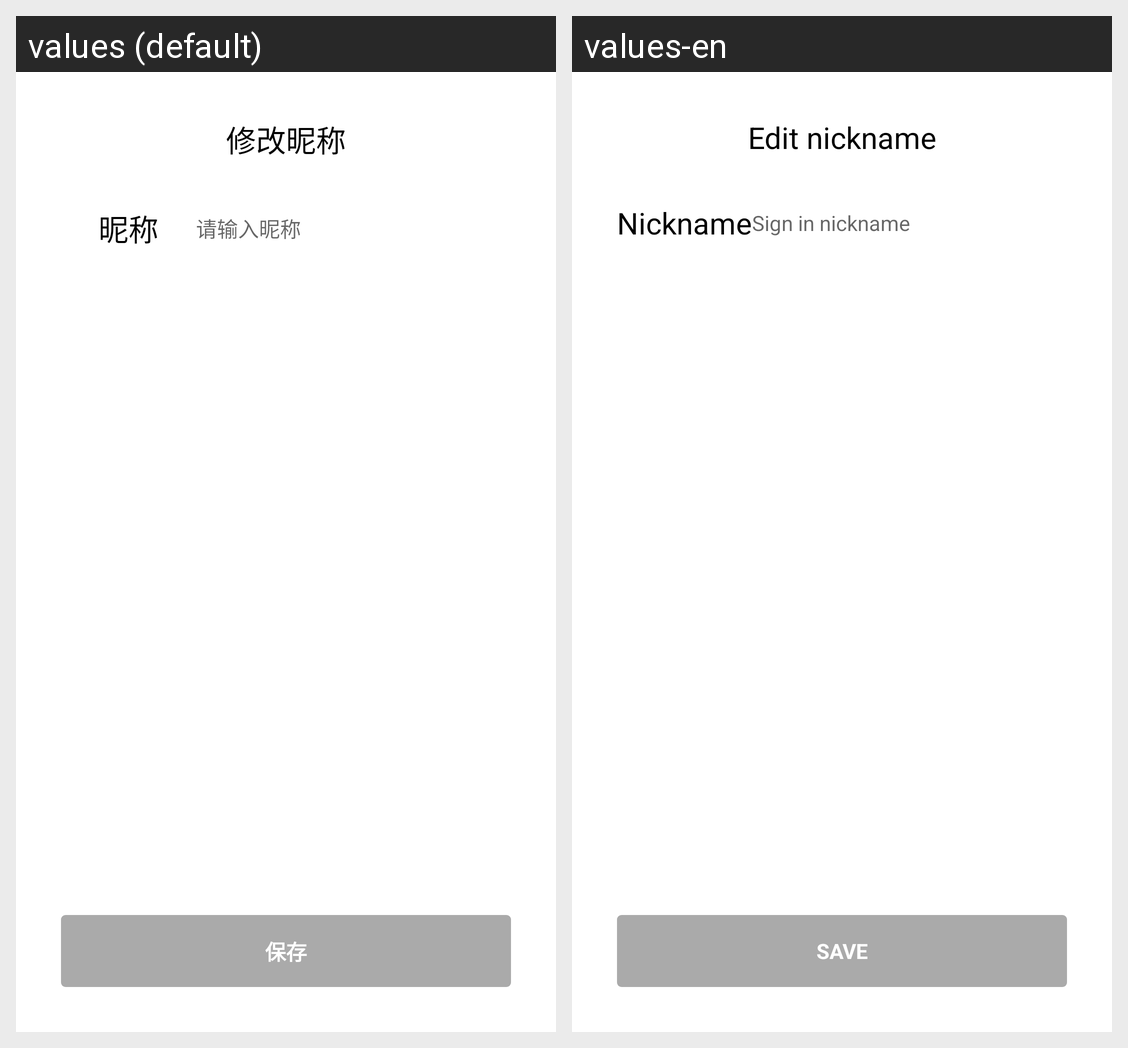

Translations of the strings shown on this Android screen, per locale in the grid:
Android screen res/layout/dilogfg_editnickname.xml rendered under 2 locales, left to right: values (default), values-en. Device: Nexus 5 (rendered at 1080×1920; each locale shown at half size, 540×960, under a caption strip naming it); theme AppTheme.
Strings drawn on this screen, with the default value and each locale's value (text and hints the layout hard-codes, and strings that could not be matched under every locale, appear in the picture but are not listed):

setting_activity_dialog_titile
  values: 修改昵称
  values-en: Edit nickname

setting_activity_dialog_key
  values: 昵称
  values-en: Nickname

setting_activity_dialog_edit_hint
  values: 请输入昵称
  values-en: Sign in nickname

setting_activity_dialog_savebtn
  values: 保存
  values-en: Save
